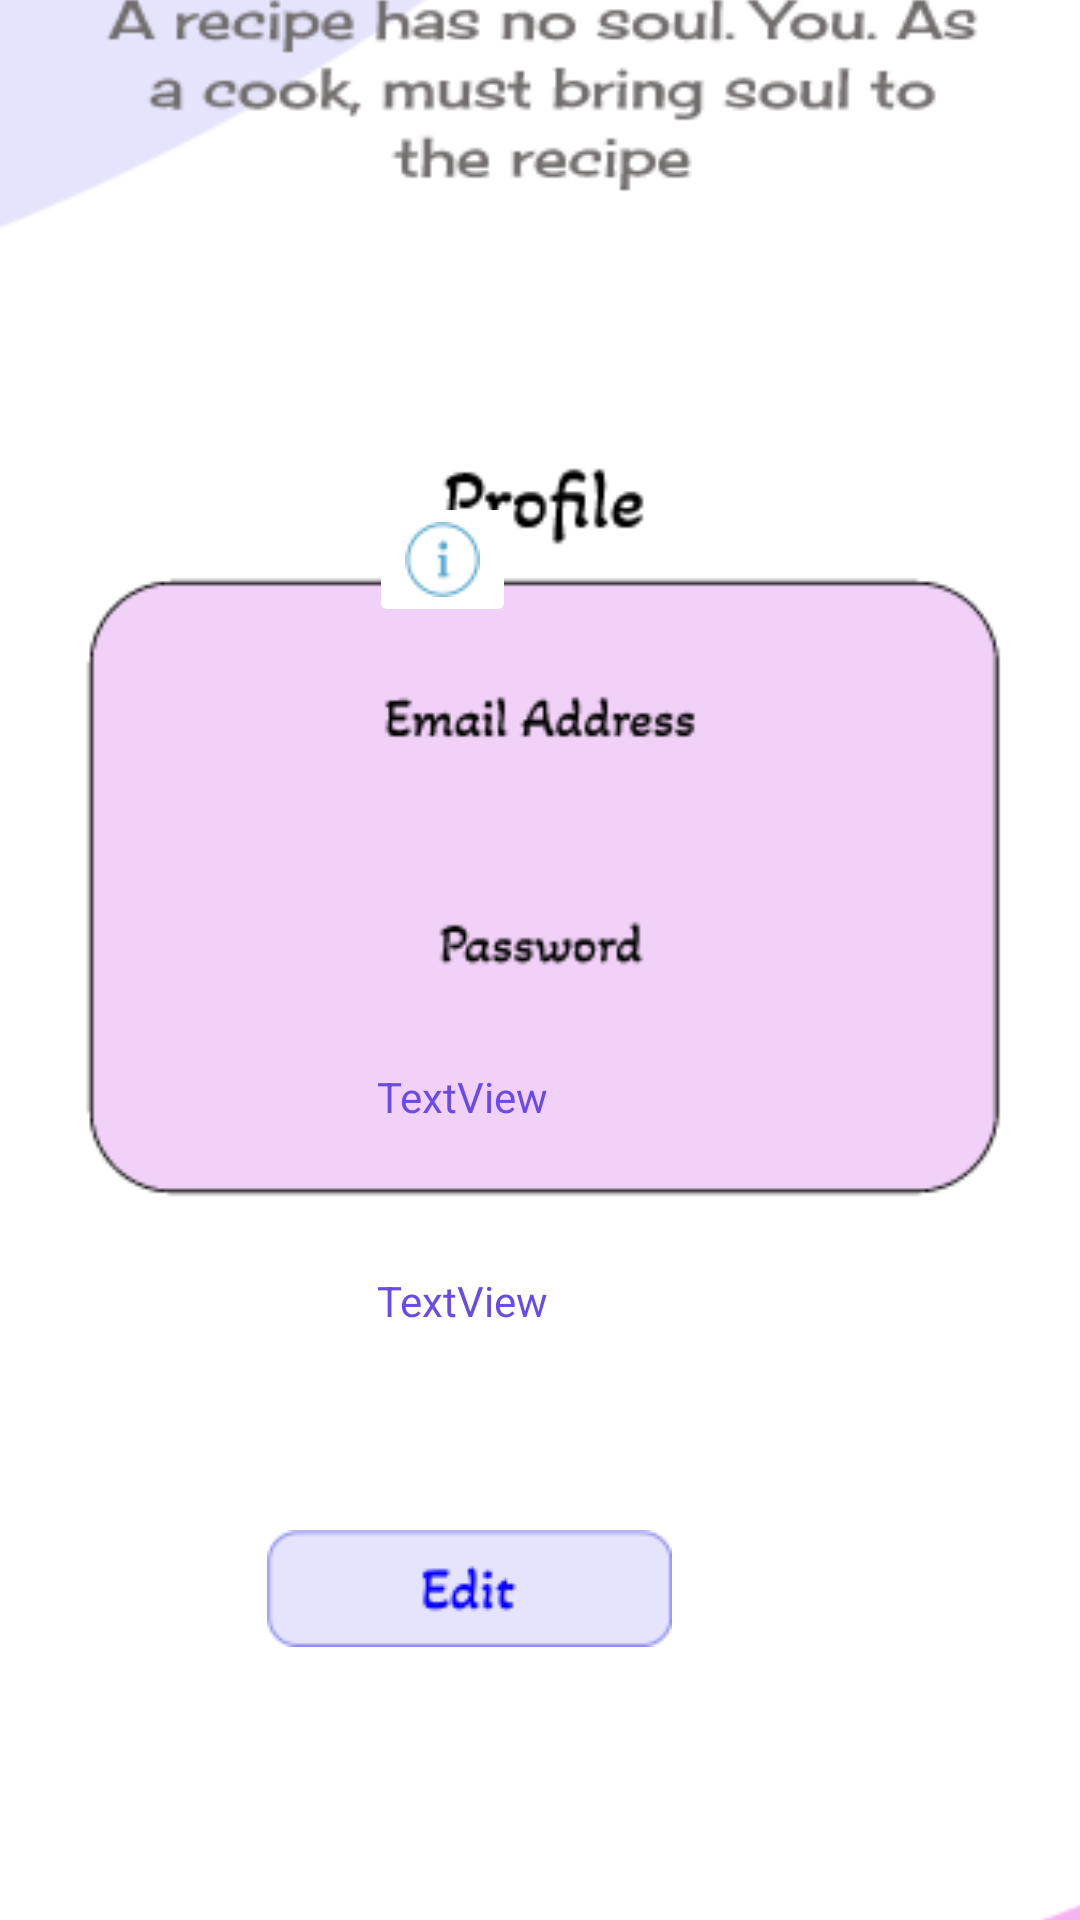

This screen was rendered from an Android layout file. Write that file and the resources it references.
<!-- AndroidManifest.xml: application theme Theme.A2App2 -->
<!-- res/layout/activity_main_profile.xml -->
<?xml version="1.0" encoding="utf-8"?>
<androidx.constraintlayout.widget.ConstraintLayout xmlns:android="http://schemas.android.com/apk/res/android"
    xmlns:app="http://schemas.android.com/apk/res-auto"
    xmlns:tools="http://schemas.android.com/tools"
    android:layout_width="match_parent"
    android:layout_height="match_parent"
    tools:context=".MainProfile">

    <ImageView
        android:id="@+id/bg"
        android:layout_width="515dp"
        android:layout_height="848dp"
        app:layout_constraintBottom_toBottomOf="parent"
        app:layout_constraintEnd_toEndOf="parent"
        app:layout_constraintStart_toStartOf="parent"
        app:layout_constraintTop_toTopOf="parent"
        app:srcCompat="@drawable/profilebg" />

    <TextView
        android:id="@+id/textView3"
        android:layout_width="300dp"
        android:layout_height="wrap_content"
        android:layout_marginTop="356dp"
        android:layout_marginEnd="56dp"
        android:text="TextView"
        android:textAlignment="center"
        android:textColor="#6B4BE6"
        app:layout_constraintEnd_toEndOf="parent"
        app:layout_constraintTop_toTopOf="parent" />

    <TextView
        android:id="@+id/textView4"
        android:layout_width="300dp"
        android:layout_height="wrap_content"
        android:layout_marginTop="424dp"
        android:layout_marginEnd="56dp"
        android:text="TextView"
        android:textAlignment="center"
        android:textColor="#6B4BE6"
        app:layout_constraintEnd_toEndOf="parent"
        app:layout_constraintTop_toTopOf="parent" />

    <ImageButton
        android:id="@+id/arrow1"
        android:layout_width="wrap_content"
        android:layout_height="wrap_content"
        android:layout_marginTop="752dp"
        android:layout_marginEnd="284dp"
        android:backgroundTint="#ffffff"
        app:layout_constraintEnd_toEndOf="parent"
        app:layout_constraintTop_toTopOf="parent"
        app:srcCompat="@drawable/arrow" />

    <ImageButton
        android:id="@+id/info"
        android:layout_width="wrap_content"
        android:layout_height="wrap_content"
        android:layout_marginTop="164dp"
        android:layout_marginEnd="188dp"
        android:backgroundTint="#ffffff"
        app:layout_constraintEnd_toEndOf="parent"
        app:layout_constraintTop_toTopOf="parent"
        app:srcCompat="@drawable/info1" />

    <ImageButton
        android:id="@+id/editbtn"
        android:layout_width="wrap_content"
        android:layout_height="wrap_content"
        android:layout_marginTop="500dp"
        android:layout_marginEnd="124dp"
        android:backgroundTint="#ffffff"
        app:layout_constraintEnd_toEndOf="parent"
        app:layout_constraintTop_toTopOf="parent"
        app:srcCompat="@drawable/edit" />
</androidx.constraintlayout.widget.ConstraintLayout>
<!-- resources referenced by this layout -->
<resources>
  <!-- drawable arrow: png bitmap (drawable-v24, 1074 bytes) -->
  <!-- drawable edit: png bitmap (drawable-v24, 1761 bytes) -->
  <!-- drawable info1: png bitmap (drawable-v24, 1086 bytes) -->
  <!-- drawable profilebg: png bitmap (drawable-v24, 23826 bytes) -->
  <style name="Theme.A2App2" parent="Theme.MaterialComponents.DayNight.DarkActionBar">
          
          <item name="colorPrimary">@color/purple_500</item>
          <item name="colorPrimaryVariant">@color/purple_700</item>
          <item name="colorOnPrimary">@color/white</item>
          
          <item name="colorSecondary">@color/teal_200</item>
          <item name="colorSecondaryVariant">@color/teal_700</item>
          <item name="colorOnSecondary">@color/black</item>
          
          <item name="android:statusBarColor">?attr/colorPrimaryVariant</item>
          
      </style>
  <color name="purple_500">#FF6200EE</color>
  <color name="purple_700">#918FF0</color>
  <color name="white">#FFFFFFFF</color>
  <color name="teal_200">#FF03DAC5</color>
  <color name="teal_700">#FF018786</color>
  <color name="black">#FF000000</color>
</resources>
